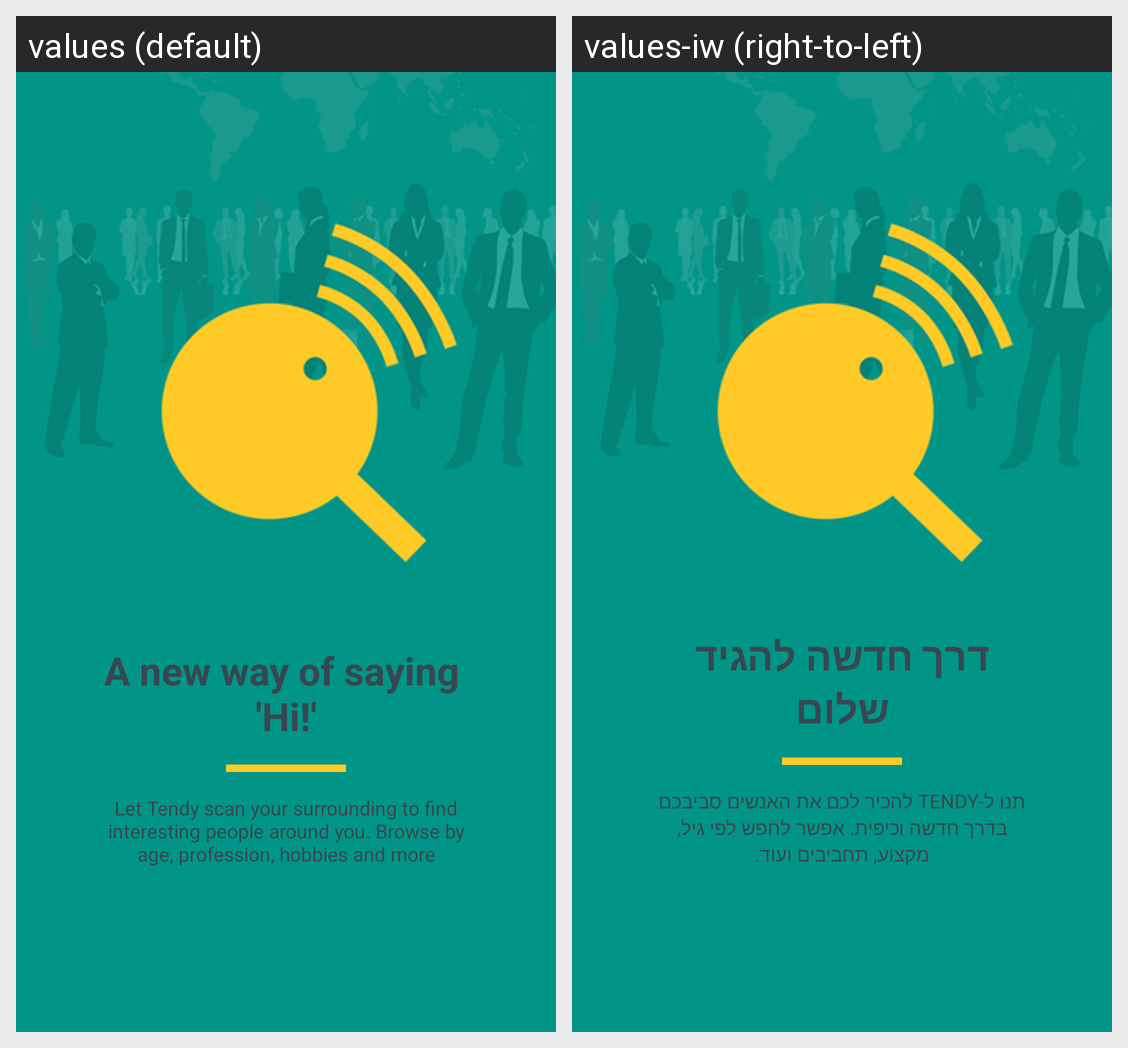

Strings drawn on this Android screen and how each of the app's shown locales translates them:
Android screen res/layout/slide1.xml rendered under 2 locales, left to right: values (default), values-iw (right-to-left). Device: Nexus 5 (rendered at 1080×1920; each locale shown at half size, 540×960, under a caption strip naming it); theme AppTheme.
Strings drawn on this screen, with the default value and each locale's value (text and hints the layout hard-codes, and strings that could not be matched under every locale, appear in the picture but are not listed):

slide1title
  values: A​ ​new​ ​way​ ​of​ ​saying​ ​'Hi!'
  values-iw: דרך חדשה להגיד שלום

slide1text
  values: Let Tendy scan your surrounding to find interesting people around you. Browse by age, profession, hobbies and more
  values-iw: תנו ל-TENDY להכיר לכם את האנשים סביבכם בדרך חדשה וכיפית. אפשר לחפש לפי גיל, מקצוע, תחביבים ועוד.
